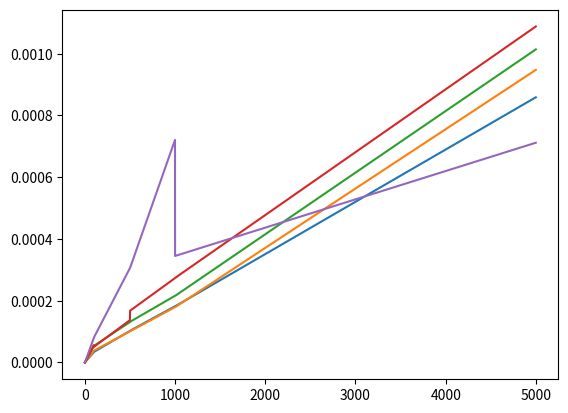

This figure's Python source:
import time
import random as rd
import numpy as np
import matplotlib.pyplot as plt


def get_index_list(l, element):
    index_list = []
    for i in range(len(l)):
        if l[i] == element:
            index_list.append(i)
    return index_list


def get_volume(construction_list):
    construction_list_length  = len(construction_list)
    if construction_list_length <= 2:
        volume = 0
        return volume
    if construction_list_length == 3:
        volume = max(0, min(construction_list[0], construction_list[2]) - construction_list[2])
        return volume
    else:
        reverse_sorted_list = sorted(construction_list, reverse=True)
        highest_wall = reverse_sorted_list[0]
        highest_wall_index = construction_list.index(highest_wall)
        second_highest_wall = reverse_sorted_list[1]
        second_highest_wall_index_list = get_index_list(construction_list, second_highest_wall)
        second_highest_wall_index_distance_to_highest_wall_index = [
            abs(second_highest_wall_index_list[i] - highest_wall_index)
            for i in range(len(second_highest_wall_index_list))]
        second_highest_wall_index = second_highest_wall_index_list[
            second_highest_wall_index_distance_to_highest_wall_index.index(
                max(second_highest_wall_index_distance_to_highest_wall_index))]
        max_index = max(highest_wall_index, second_highest_wall_index)
        min_index = min(highest_wall_index, second_highest_wall_index)
        #Construction of subset lists from construction_list
        left_construction_list = construction_list[0: min_index + 1]
        middle_construction_list = construction_list[min_index: max_index + 1]
        right_construction_list = construction_list[max_index: len(construction_list)]
        #print(left_construction_list, middle_construction_list, right_construction_list)
        #Computation of the water volume in the middle_construction subset
        if max_index + 1 - min_index > 2:
            volume = second_highest_wall * (max_index - 1 - min_index) - sum(middle_construction_list[1 : max_index - 1])
            #print(middle_construction_list, middle_construction_list[1 : max_index], second_highest_wall * (max_index - 1 - min_index), sum(middle_construction_list[1 : max_index - 1]))
            return volume + get_volume(left_construction_list) + get_volume(right_construction_list)
        else:
            return get_volume(left_construction_list) + get_volume(right_construction_list)


"""
N = [100, 500, 1000, 5000]
h = [10, 20, 50, 100, 1000]
j = 0
for n in N:
    print(n)
    total_time = 0
    total_volume = 0
    average_time = [0.0] * len(N)
    average_volume = [0.0] * len(N)
    print(average_volume[0])
    for i in range(0,10000):
        l = [rd.randint(0, h[4]) for j in range(0,n)]
        time_1 = time.time()
        volume = get_volume(l)
        time_2 = time.time() - time_1
        total_time += time_2
        total_volume += volume
    average_time[j] = total_time/10000
    average_volume[j] = total_volume/10000
    print(average_time[j], average_volume[j])
    j += 1
print(average_time)
print(average_volume)


construction_list = [2, 0, 0, 1, 0]
reverse_sorted_list = sorted(construction_list, reverse=True)
print('s_list = ', reverse_sorted_list)
highest_wall = reverse_sorted_list[0]
highest_wall_index = construction_list.index(highest_wall)
second_highest_wall = reverse_sorted_list[1]
second_highest_wall_index_list = get_index_list(construction_list, second_highest_wall)
print('2_h_list = ', second_highest_wall_index_list)
second_highest_wall_index_distance_to_highest_wall_index = [abs(second_highest_wall_index_list[i] - highest_wall_index)
                                                            for i in range(len(second_highest_wall_index_list))]
print('indexes_distance = ', second_highest_wall_index_distance_to_highest_wall_index)
second_highest_wall_index = second_highest_wall_index_list[second_highest_wall_index_distance_to_highest_wall_index.index(max(second_highest_wall_index_distance_to_highest_wall_index))]
print('highest_wall = ', highest_wall, '  secon_highest_wall = ', second_highest_wall)
print('highest_wall_index = ', highest_wall_index, '  second_highest_wall_index = ', second_highest_wall_index)
max_index = max(highest_wall_index, second_highest_wall_index)
min_index = min(highest_wall_index, second_highest_wall_index)
left_construction_list = construction_list[0 : min_index + 1]
middle_construction_list = construction_list[min_index : max_index + 1]
right_construction_list = construction_list[max_index : len(construction_list)]
print(left_construction_list, middle_construction_list, right_construction_list)
"""
N = [100, 500, 1000, 5000]
h = [10, 20, 50, 100, 1000]

t_N_h_10 = [3.418853282928467e-05, 0.00010270278453826905, 0.00018180413246154784, 0.0008590479612350464]
v_N_h_10 = [446.3436, 2446.6061, 4946.7381, 24945.6098]

t_N_h_20 = [3.83847713470459e-05, 0.00010116238594055175, 0.00017894892692565918, 0.0009477747917175293]
v_N_h_20 = [865.9229, 4866.2582, 9865.4247, 49874.5016]

t_N_h_50 = [5.37524938583374e-05, 0.00013159544467926024, 0.00021569743156433106, 0.0010141419887542726]
v_N_h_50 = [2100.7542, 12065.997, 24565.7737, 124551.772]

t_N_h_100 = [5.6729578971862794e-05, 0.00016744229793548584, 0.00027388546466827394, 0.0010884382963180542]
v_N_h_100 = [4151.0613, 23963.2965, 48947.5686, 248945.4436]

t_N_h_1000 = [8.092024326324464e-05, 0.0003054753065109253, 0.0007216449975967407, 0.0025950706243515016]
v_N_h_1000 = [41130.1953, 237288.8558, 485763.1676, 2484169.5902]

x = np.arange(0, 5000)
f_n_h_10 = [0.0] * len(x)
f_n_h_20 = [0.0] * len(x)
f_n_h_50 = [0.0] * len(x)
f_n_h_100 = [0.0] * len(x)
f_n_h_1000 = [0.0] * len(x)
for i in range(0, 100):
    f_n_h_10[i] = (t_N_h_10[0]/100) * i
    f_n_h_20[i] = (t_N_h_20[0]/100) * i
    f_n_h_50[i] = (t_N_h_50[0] / 100) * i
    f_n_h_100[i] = (t_N_h_100[0] / 100) * i
    f_n_h_1000[i] = (t_N_h_1000[0]/100) * i
for i in range(100, 500):
    f_n_h_10[i] = (t_N_h_10[1] - t_N_h_10[0]) / (500 - 100) * i + (
            t_N_h_10[0] - 100 * (t_N_h_10[1] - t_N_h_10[0]) / (500 - 100))
    f_n_h_20[i] = (t_N_h_20[1] - t_N_h_20[0]) / (500 - 100) * i + (
            t_N_h_20[0] - 100 * (t_N_h_20[1] - t_N_h_20[0]) / (500 - 100))
    f_n_h_50[i] = (t_N_h_50[1] - t_N_h_50[0]) / (500 - 100) * i + (
            t_N_h_50[0] - 100 * (t_N_h_50[1] - t_N_h_50[0]) / (500 - 100))
    f_n_h_100[i] = (t_N_h_100[1] - t_N_h_1000[0]) / (500 - 100) * i + (
            t_N_h_100[0] - 100 * (t_N_h_100[1] - t_N_h_100[0]) / (500 - 100))
    f_n_h_1000[i] = (t_N_h_1000[1] - t_N_h_1000[0]) / (500 - 100) * i + (
            t_N_h_1000[0] - 100 * (t_N_h_1000[1] - t_N_h_1000[0]) / (500 - 100))
for i in range(500, 1000):
    f_n_h_10[i] = (t_N_h_10[2] - t_N_h_10[1]) / (1000 - 500) * i + (
            t_N_h_10[1] - 500 * (t_N_h_10[2] - t_N_h_10[1]) / (1000 - 500))
    f_n_h_20[i] = (t_N_h_20[2] - t_N_h_20[1]) / (1000 - 500) * i + (
            t_N_h_20[1] - 500 * (t_N_h_20[2] - t_N_h_20[1]) / (1000 - 500))
    f_n_h_50[i] = (t_N_h_50[2] - t_N_h_50[1]) / (1000 - 500) * i + (
            t_N_h_50[1] - 500 * (t_N_h_50[2] - t_N_h_50[1]) / (1000 - 500))
    f_n_h_100[i] = (t_N_h_100[2] - t_N_h_100[1]) / (1000 - 500) * i + (
            t_N_h_100[1] - 500 * (t_N_h_100[2] - t_N_h_100[1]) / (1000 - 500))
    f_n_h_1000[i] = (t_N_h_1000[2] - t_N_h_1000[1]) / (1000 - 500) * i + (
            t_N_h_1000[1] - 500 * (t_N_h_1000[2] - t_N_h_1000[1]) / (1000 - 500))
for i in range(1000, 5000):
    f_n_h_10[i] = (t_N_h_10[3] - t_N_h_10[2]) / (5000 - 1000) * i + (
            t_N_h_10[2] - 1000 * (t_N_h_10[3] - t_N_h_10[2]) / (5000 - 1000))
    f_n_h_20[i] = (t_N_h_20[3] - t_N_h_20[2]) / (5000 - 1000) * i + (
            t_N_h_20[2] - 1000 * (t_N_h_20[3] - t_N_h_20[2]) / (5000 - 1000))
    f_n_h_50[i] = (t_N_h_50[3] - t_N_h_50[2]) / (5000 - 1000) * i + (
            t_N_h_50[2] - 1000 * (t_N_h_50[3] - t_N_h_50[2]) / (5000 - 1000))
    f_n_h_100[i] = (t_N_h_100[3] - t_N_h_100[2]) / (5000 - 1000) * i + (
            t_N_h_100[2] - 1000 * (t_N_h_100[3] - t_N_h_100[2]) / (5000 - 1000))
    f_n_h_1000[i] = (t_N_h_100[3] - t_N_h_1000[2]) / (5000 - 1000) * i + (
            t_N_h_1000[2] - 1000 * (t_N_h_1000[3] - t_N_h_1000[2]) / (5000 - 1000))


plt.plot(x, f_n_h_10)
plt.plot(x, f_n_h_20)
plt.plot(x, f_n_h_50)
plt.plot(x, f_n_h_100)
plt.plot(x, f_n_h_1000)
plt.show()